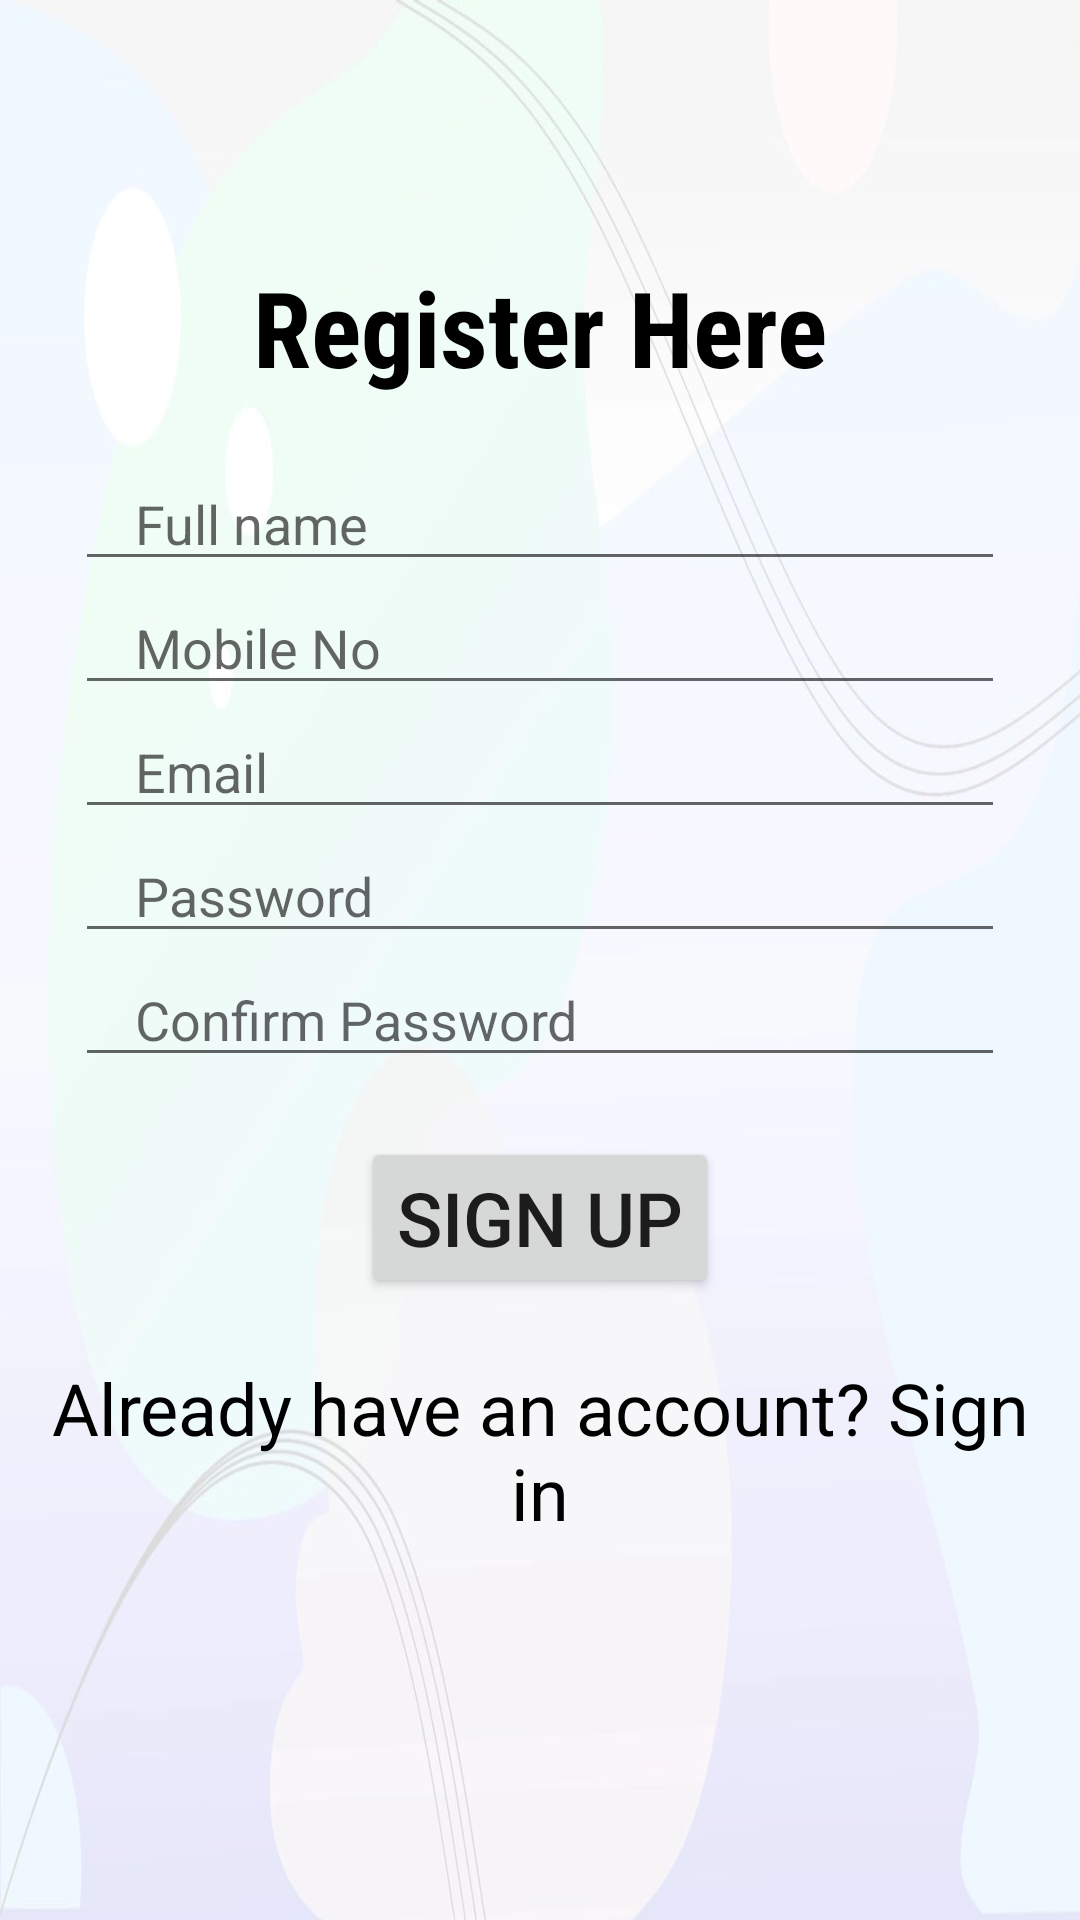

Produce the Android XML layout that renders to this screen, including the resource entries it uses.
<!-- AndroidManifest.xml: application theme Theme.DWP -->
<!-- res/layout/activity_sign_up.xml -->
<?xml version="1.0" encoding="utf-8"?>
<LinearLayout
    xmlns:android="http://schemas.android.com/apk/res/android"
    xmlns:app="http://schemas.android.com/apk/res-auto"
    xmlns:tools="http://schemas.android.com/tools"
    android:layout_width="match_parent"
    android:layout_height="match_parent"
    android:orientation="vertical"
    android:weightSum="6"
    android:padding="5dp"
    android:background="@drawable/backgr"
    android:gravity="center"
    tools:context=".SignUpActivity">

    <TextView
        android:layout_width="match_parent"
        android:layout_height="wrap_content"
        android:textStyle="bold"
        android:gravity="center"
        android:textColor="#000000"
        android:fontFamily="sans-serif-condensed"
        android:textSize="35dp"
        android:text="Register Here"/>


    <LinearLayout
        android:layout_width="match_parent"
        android:layout_height="wrap_content"
        android:orientation="vertical">

        <EditText
            android:layout_marginTop="20dp"
            android:layout_width="match_parent"
            android:layout_height="wrap_content"
            android:inputType="text"
            android:id="@+id/fullName"
            android:hint="Full name"
            android:maxLines="1"
            android:layout_marginStart="20dp"
            android:layout_marginEnd="20dp"
            android:paddingStart="20dp"
            android:paddingEnd="0dp"/>

        <EditText

            android:layout_width="match_parent"
            android:layout_height="wrap_content"
            android:inputType="phone"
            android:id="@+id/phone"
            android:hint="Mobile No"
            android:maxLines="1"
            android:layout_marginStart="20dp"
            android:layout_marginEnd="20dp"
            android:paddingStart="20dp"
            android:paddingEnd="0dp"/>

        <EditText

            android:layout_width="match_parent"
            android:layout_height="wrap_content"
            android:inputType="textEmailAddress"
            android:id="@+id/email"
            android:hint="Email"
            android:maxLines="1"
            android:layout_marginStart="20dp"
            android:layout_marginEnd="20dp"
            android:paddingStart="20dp"
            android:paddingEnd="0dp"/>


        <EditText
            android:layout_width="match_parent"
            android:layout_height="wrap_content"
            android:inputType="textPassword"
            android:id="@+id/password"
            android:hint="Password"
            android:maxLines="1"
            android:layout_marginStart="20dp"
            android:layout_marginEnd="20dp"
            android:paddingStart="20dp"
            android:paddingEnd="0dp"/>


        <EditText
            android:layout_width="match_parent"
            android:layout_height="wrap_content"
            android:inputType="textPassword"
            android:id="@+id/conpassword"
            android:hint="Confirm Password"
            android:maxLines="1"
            android:layout_marginStart="20dp"
            android:layout_marginEnd="20dp"
            android:paddingStart="20dp"
            android:paddingEnd="0dp"/>



    </LinearLayout>


    <LinearLayout
        android:layout_width="match_parent"
        android:layout_height="wrap_content"
        android:orientation="vertical"
        android:gravity="center"
        android:layout_weight="1">

        <Button
            android:id="@+id/buttonSignUp"
            android:layout_width="wrap_content"
            android:layout_height="wrap_content"
            android:text="Sign Up"
            android:textSize="25dp"/>

    </LinearLayout>

    <LinearLayout
        android:layout_width="match_parent"
        android:layout_height="wrap_content"
        android:orientation="vertical"
        android:layout_weight="1">

        <TextView
            android:layout_width="match_parent"
            android:layout_height="wrap_content"
            android:id="@+id/text_to_signInActivityformSignUp"
            android:layout_weight="1"
            android:text="Already have an account? Sign in"
            android:textSize="24dp"
            android:textAlignment="center"
            android:textColor="@color/black"/>
    </LinearLayout>

</LinearLayout>
<!-- resources referenced by this layout -->
<resources>
  <!-- drawable backgr: png bitmap (drawable-v24, 190747 bytes) -->
  <style name="Theme.DWP" parent="Theme.AppCompat.Light.NoActionBar">
          
          <item name="colorPrimary">@color/purple_500</item>
          <item name="colorPrimaryVariant">@color/purple_700</item>
          <item name="colorOnPrimary">@color/white</item>
          
          <item name="colorSecondary">@color/teal_200</item>
          <item name="colorSecondaryVariant">@color/teal_700</item>
          <item name="colorOnSecondary">@color/black</item>
          
          <item name="android:statusBarColor" tools:targetApi="l">?attr/colorPrimaryVariant</item>
          
      </style>
  <!-- not gathered from this repository: default colours our renderer supplied (Android Studio template values) -->
  <color name="purple_500">#FF6200EE</color>
  <color name="purple_700">#FF3700B3</color>
  <color name="teal_200">#FF03DAC5</color>
  <color name="teal_700">#FF018786</color>
  <color name="black">#FF000000</color>
  <color name="white">#FFFFFFFF</color>
</resources>
